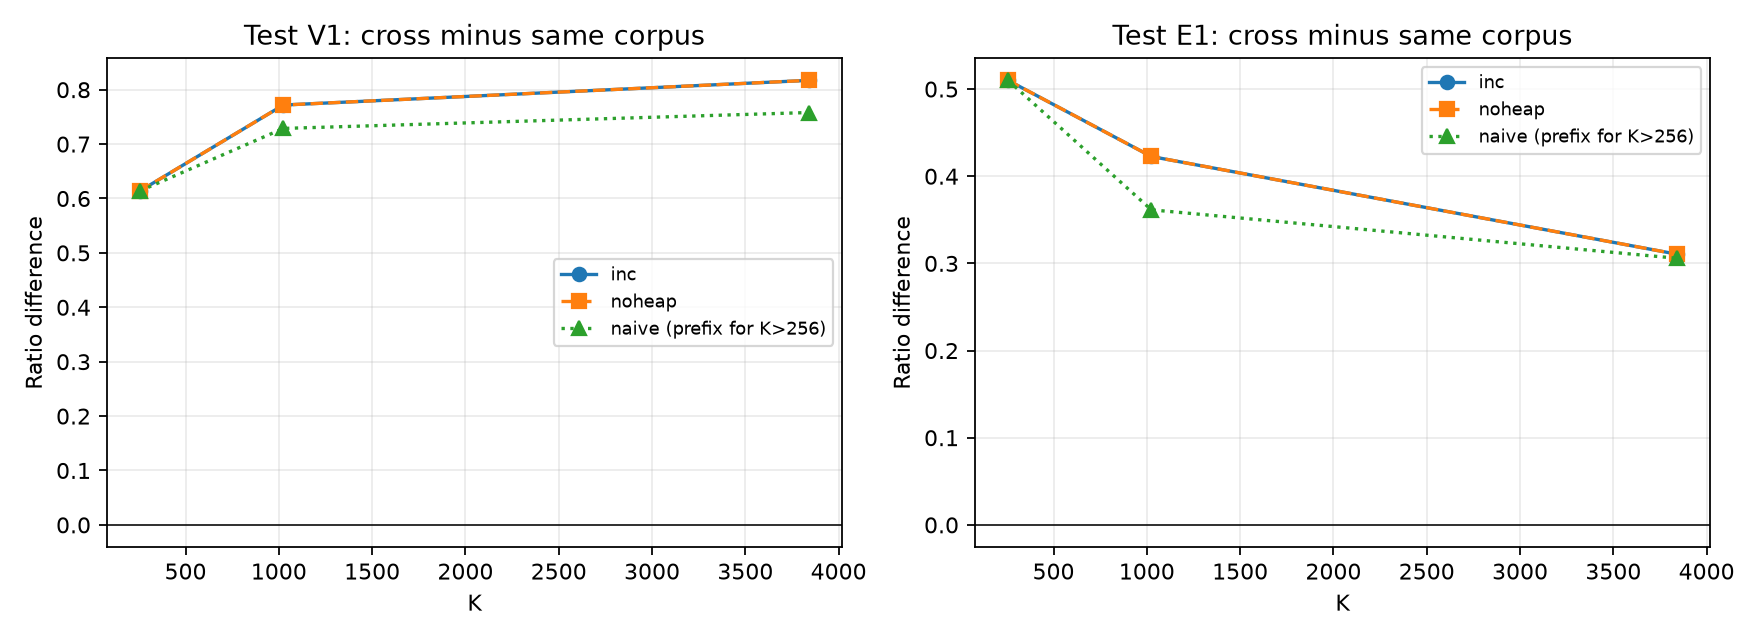

The table this chart was drawn from, first rows:
cross_csv_line, same_csv_line, variant, train, test, K, train_prefix_kib, cross_ratio, same_test_corpus_ratio, delta_ratio
3, 9, inc, V1, E1, 256, 0, 1.257, 0.7475, 0.51
5, 11, inc, V1, E1, 1024, 0, 1.004, 0.5811, 0.4227
7, 13, inc, V1, E1, 3840, 0, 0.7751, 0.4645, 0.3106
8, 2, inc, E1, V1, 256, 0, 1.22, 0.6057, 0.6139
10, 4, inc, E1, V1, 1024, 0, 1.181, 0.4096, 0.7718
12, 6, inc, E1, V1, 3840, 0, 1.149, 0.3323, 0.8172
15, 21, noheap, V1, E1, 256, 0, 1.257, 0.7475, 0.51
17, 23, noheap, V1, E1, 1024, 0, 1.004, 0.5811, 0.4227
19, 25, noheap, V1, E1, 3840, 0, 0.7751, 0.4645, 0.3106
20, 14, noheap, E1, V1, 256, 0, 1.22, 0.6057, 0.6139
22, 16, noheap, E1, V1, 1024, 0, 1.181, 0.4096, 0.7718
24, 18, noheap, E1, V1, 3840, 0, 1.149, 0.3323, 0.8172
27, 33, naive, V1, E1, 256, 0, 1.257, 0.7475, 0.51
29, 35, naive, V1, E1, 1024, 128, 0.9547, 0.5932, 0.3615
31, 37, naive, V1, E1, 3840, 128, 0.7933, 0.4874, 0.3059
32, 26, naive, E1, V1, 256, 0, 1.22, 0.6057, 0.6139
34, 28, naive, E1, V1, 1024, 128, 1.16, 0.431, 0.7288
36, 30, naive, E1, V1, 3840, 128, 1.121, 0.3633, 0.758
